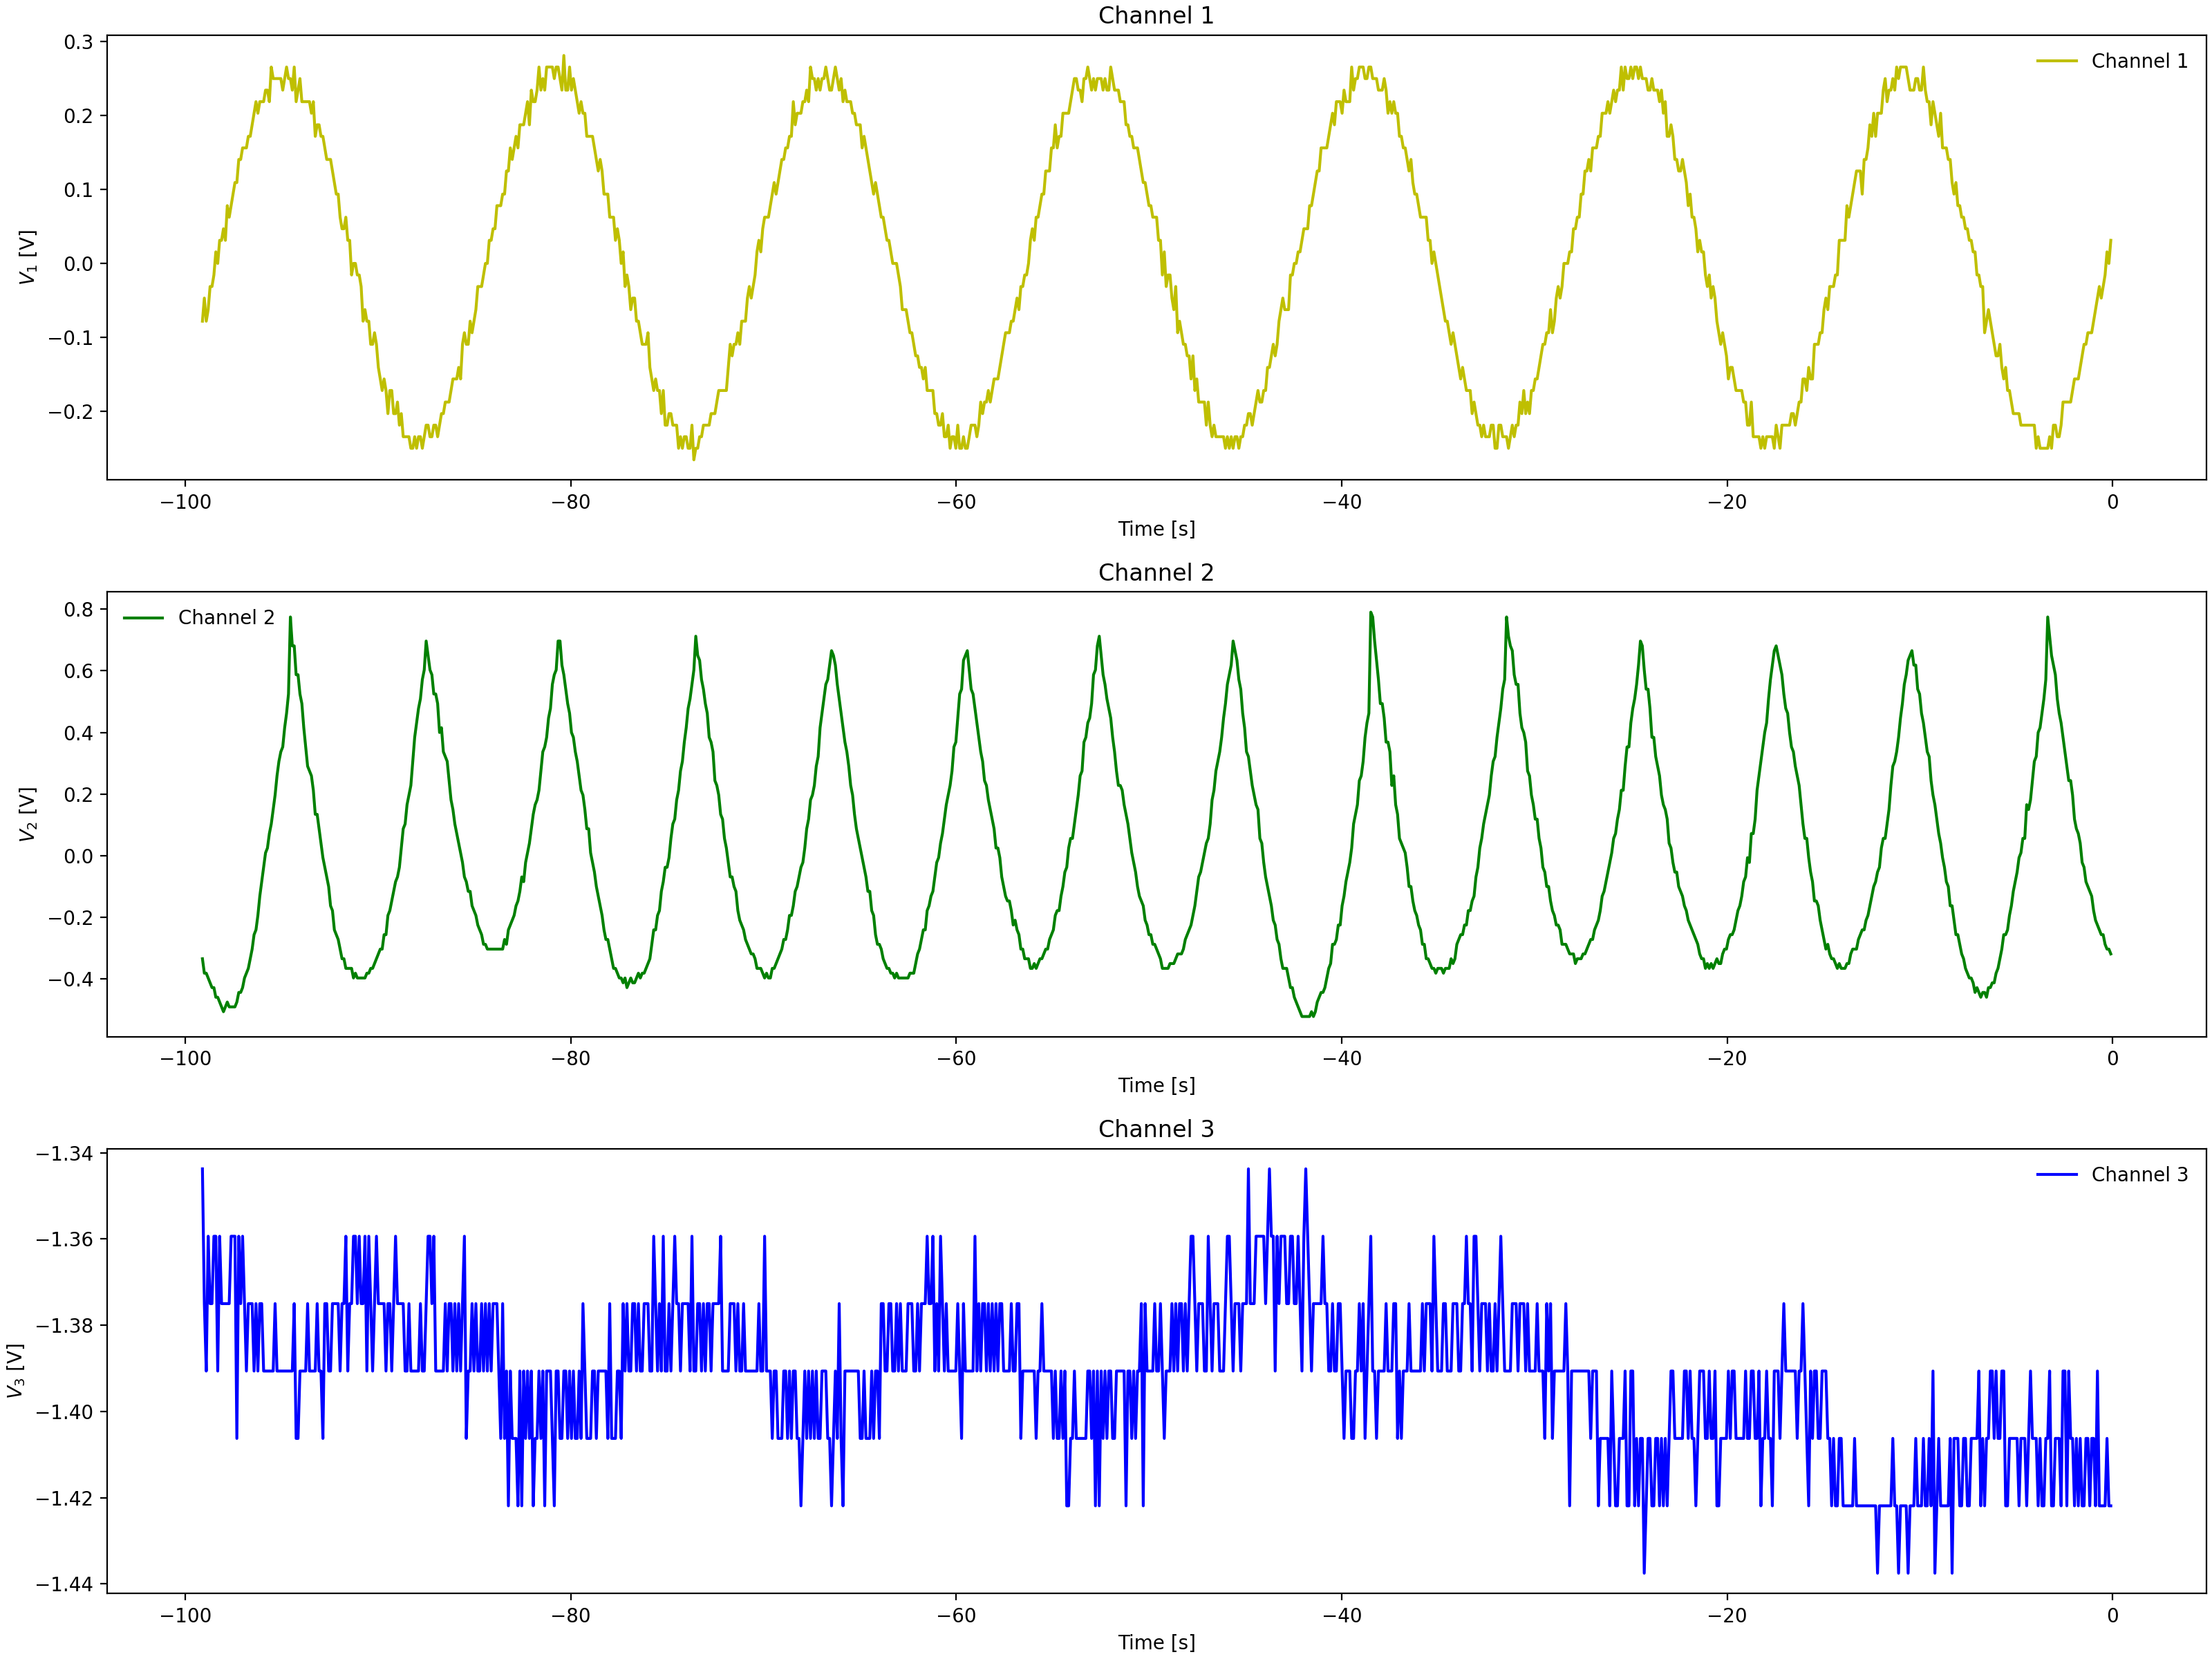

Data behind this chart, as committed beside it:
Channel 1 Time, Channel 1 Voltage, Channel 2 Time, Channel 2 Voltage, Channel 3 Time, Channel 3 Voltage
-0.0992, -0.00025, -0.0992, -0.3971, -0.0992, -1.422
-0.1984, -0.01588, -0.1984, -0.3815, -0.1984, -1.422
-0.2976, 0.01537, -0.2976, -0.3659, -0.2976, -1.406
-0.3968, -0.00025, -0.3968, -0.3659, -0.3968, -1.438
-0.496, -0.0315, -0.496, -0.3503, -0.496, -1.422
-0.5952, -0.04713, -0.5952, -0.3346, -0.5952, -1.438
-0.6944, -0.06275, -0.6944, -0.3034, -0.6944, -1.422
-0.7936, -0.06275, -0.7936, -0.3034, -0.7936, -1.422
-0.8928, -0.07838, -0.8928, -0.2565, -0.8928, -1.422
-0.992, -0.07838, -0.992, -0.2565, -0.992, -1.422
-1.091, -0.1253, -1.091, -0.2409, -1.091, -1.422
-1.19, -0.1096, -1.19, -0.2096, -1.19, -1.422
-1.29, -0.1096, -1.29, -0.1784, -1.29, -1.422
-1.389, -0.1096, -1.389, -0.1471, -1.389, -1.438
-1.488, -0.1409, -1.488, -0.1159, -1.488, -1.422
-1.587, -0.1409, -1.587, -0.069, -1.587, -1.406
-1.686, -0.1565, -1.686, -0.03775, -1.686, -1.422
-1.786, -0.1565, -1.786, -0.02212, -1.786, -1.422
-1.885, -0.1565, -1.885, 0.02475, -1.885, -1.422
-1.984, -0.1565, -1.984, 0.08725, -1.984, -1.422
-2.083, -0.1721, -2.083, 0.1185, -2.083, -1.422
-2.182, -0.2034, -2.182, 0.1654, -2.182, -1.406
-2.282, -0.1878, -2.282, 0.1966, -2.282, -1.438
-2.381, -0.1878, -2.381, 0.2435, -2.381, -1.406
-2.48, -0.1878, -2.48, 0.2591, -2.48, -1.406
-2.579, -0.2034, -2.579, 0.306, -2.579, -1.422
-2.678, -0.2034, -2.678, 0.3685, -2.678, -1.438
-2.778, -0.1878, -2.778, 0.4154, -2.778, -1.438
-2.877, -0.2346, -2.877, 0.4779, -2.877, -1.422
-2.976, -0.219, -2.976, 0.4779, -2.976, -1.422
-3.075, -0.2346, -3.075, 0.5404, -3.075, -1.422
-3.174, -0.2346, -3.174, 0.5873, -3.174, -1.391
-3.274, -0.219, -3.274, 0.6341, -3.274, -1.422
-3.373, -0.2346, -3.373, 0.7123, -3.373, -1.422
-3.472, -0.219, -3.472, 0.7123, -3.472, -1.422
-3.571, -0.2346, -3.571, 0.6966, -3.571, -1.422
-3.67, -0.219, -3.67, 0.5873, -3.67, -1.406
-3.77, -0.2502, -3.77, 0.5716, -3.77, -1.422
-3.869, -0.2346, -3.869, 0.5248, -3.869, -1.406
-3.968, -0.2346, -3.968, 0.4466, -3.968, -1.422
-4.067, -0.2346, -4.067, 0.431, -4.067, -1.438
-4.166, -0.2346, -4.166, 0.3529, -4.166, -1.438
-4.266, -0.219, -4.266, 0.3216, -4.266, -1.422
-4.365, -0.2502, -4.365, 0.2591, -4.365, -1.422
-4.464, -0.2346, -4.464, 0.2122, -4.464, -1.422
-4.563, -0.2346, -4.563, 0.2122, -4.563, -1.406
-4.662, -0.2034, -4.662, 0.1497, -4.662, -1.406
-4.762, -0.2346, -4.762, 0.1185, -4.762, -1.438
-4.861, -0.2034, -4.861, 0.07162, -4.861, -1.422
-4.96, -0.1878, -4.96, 0.02475, -4.96, -1.422
-5.059, -0.1878, -5.059, -0.02212, -5.059, -1.422
-5.158, -0.2034, -5.158, -0.03775, -5.158, -1.422
-5.258, -0.1721, -5.258, -0.08463, -5.258, -1.422
-5.357, -0.1721, -5.357, -0.1003, -5.357, -1.422
-5.456, -0.1721, -5.456, -0.1315, -5.456, -1.438
-5.555, -0.1565, -5.555, -0.1628, -5.555, -1.422
-5.654, -0.1565, -5.654, -0.194, -5.654, -1.438
-5.754, -0.1565, -5.754, -0.194, -5.754, -1.422
-5.853, -0.1096, -5.853, -0.2409, -5.853, -1.438
-5.952, -0.1253, -5.952, -0.2409, -5.952, -1.438
... 939 more rows
